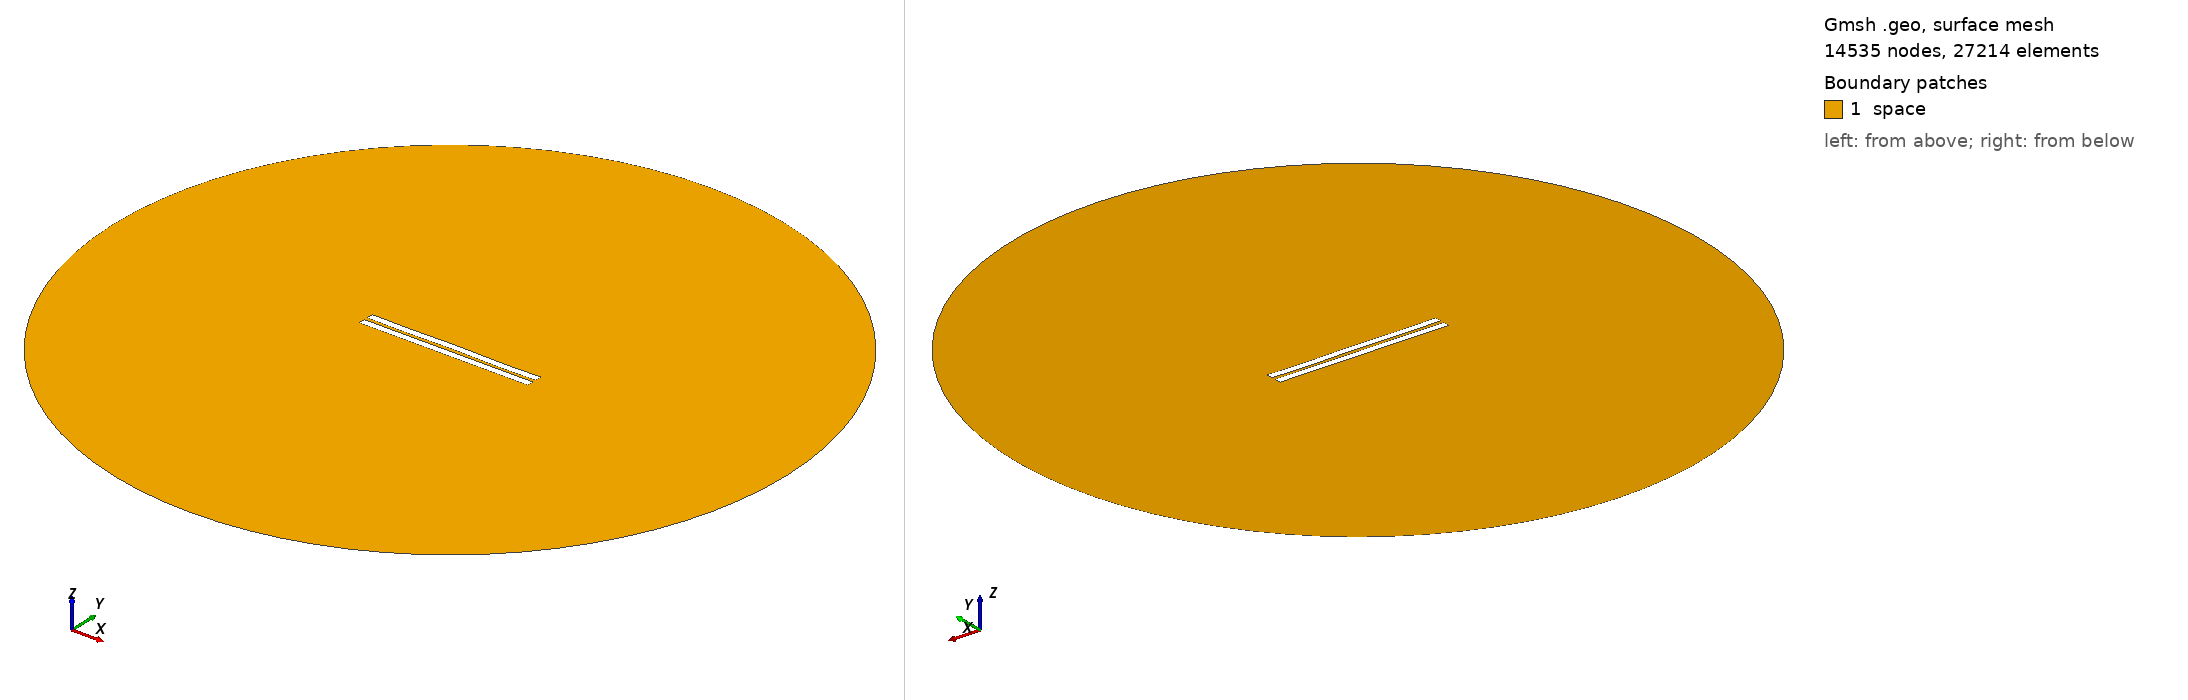

Gmsh geometry script, surface-meshed: 14535 nodes, 27214 surface elements. Boundary patches (legend numbers): 1 space. Left view from above one corner, right view from below the opposite corner. Legend entries are the model's physical surfaces. The drawing asked Gmsh for element sizes between 1% and 20% of the model's largest extent; the script's own settings can give other sizes.

=== 256.geo (drawn) ===
//---------------------------------------
// Geometry kernel
//---------------------------------------

SetFactory("OpenCASCADE");



//---------------------------------------
// Parameters of the geometry
//---------------------------------------

// Overetch of the upper plate
overetch = 0.0;

// Distance between the plates
distance = 2.25;

// Discretization over the x axis (for the deformation)
nx = 50; 

// Length of the plate
L = 100 - overetch; 

// Number of modes
n = 4; 

// 1st mode coefficient
coeff(1) = -0.15;
beta(1) = 0.596864 * 3.1415926535 / L;

// 2nd mode coefficient
coeff(2) = 0.0;
beta(2) = 1.49418 * 3.1415926535 / L;

// 3rd mode coefficient
coeff(3) = 0.0;
beta(3) = 2.50025 * 3.1415926535 / L;

// 4th mode coefficient
coeff(4) = -0.15;
beta(4) = 3.49999 * 3.1415926535 / L;



//---------------------------------------
// Upper plate (deformed rectangle)
//---------------------------------------

// Coordiantes of the upper plate
xmin = -50;
xmax = 50 - overetch;

// Height of the upper plate
yheight = 4 - 2 * overetch;

// Indexes of the points
UpperID[] = {};
LowerID[] = {};
LeftID[] = {};
RightID[] = {};

// Point index
p = 1;

// Horizontal edges
For i In {1:nx}
    x = xmin + (i-1)*(xmax - xmin)/(nx-1);

    y_bottom = distance / 2 + overetch;
    For j In {1:n}
        C = (Cosh(beta(j)*L) + Cos(beta(j)*L)) / (Sinh(beta(j)*L) + Sin(beta(j)*L));
        y_bottom  = y_bottom + coeff(j) * (Cosh(beta(j)*(x+50)) - Cos(beta(j)*(x+50)) - C * (Sinh(beta(j)*(x+50)) - Sin(beta(j)*(x+50))));
    EndFor

    y_top = y_bottom + yheight;

    Point(p) = {x, y_top, 0, 1.0};
    UpperID[i] = p;
    p = p + 1;

    Point(p) = {x, y_bottom, 0, 1.0};
    LowerID[i] = p;
    p = p + 1;
EndFor

// Create point lists
UpperPts[] = {}; LowerPts[] = {};
For i In {1:nx}
  UpperPts[] += {UpperID[i]};
  LowerPts[] += {LowerID[i]};
EndFor

// Build splines
Spline(1) = {UpperPts[]};
Spline(2) = {LowerPts[]};
Line(3) = {LowerPts[nx-1], UpperPts[nx-1]};
Line(4) = {LowerPts[0], UpperPts[0]};

// Build the plane surface
Curve Loop(1) = {2, 3, -1, -4};
Plane Surface(1) = {1};



//---------------------------------------
// Lower plate (rectangle)
//---------------------------------------

// Vertices
Point(1001) = {-50, -1, 0, 1.0};
Point(1002) = { 50, -1, 0, 1.0};
Point(1003) = { 50,  -5, 0, 1.0};
Point(1004) = {-50,  -5, 0, 1.0};

// Edges
Line(5) = {1001, 1002};
Line(6) = {1002, 1003};
Line(7) = {1003, 1004};
Line(8) = {1004, 1001};

// Plane surface
Line Loop(2) = {5, 6, 7, 8};
Plane Surface(2) = {2}; 



//---------------------------------------
// Outer (fictious) boundary
//---------------------------------------

// Points
Point(1005) = {0, 0, 0};       // Center
Point(1006) = {200, 0, 0};     // Start point
Point(1007) = {0, 200, 0};     // 90 degrees
Point(1008) = {-200, 0, 0};    // 180 degrees
Point(1009) = {0, -200, 0};    // 270 degrees

// Circle arcs (each needs start, center, end)
Circle(9) = {1006, 1005, 1007};
Circle(10) = {1007, 1005, 1008};
Circle(11) = {1008, 1005, 1009};
Circle(12) = {1009, 1005, 1006};

// Plane surface for the entire domain
Curve Loop(3) = {9, 10, 11, 12};
Surface(3) = {3};

// Subtract the plates from the whole domain to obtain the actual domain where we want to solve the equations
BooleanDifference{ Surface{3}; Delete; }{ Surface{1}; Surface{2}; Delete; }




//---------------------------------------
// Transfinite Lines/Curves
//---------------------------------------

// Set the number of points on the boundaries
r = 12;
d = 0.15;

// Plates
Transfinite Curve {1} = 50*r/4 Using Progression 1;
Transfinite Line {2} = 50*r Using Progression 1;
Transfinite Curve {3, 4} = 2*r Using Progression 1+d;
Transfinite Line {5} = 50*r Using Progression 1;
Transfinite Line {7} = 50*r/4 Using Progression 1;
Transfinite Line {6} = 2*r Using Progression 1+d;
Transfinite Line {8} = 2*r Using Progression 1-d;

// Outer boundary
Transfinite Line {9, 10, 11, 12} = 20 Using Progression 1;



//---------------------------------------
// Physical groups
//---------------------------------------                

// Physical curves (boundaries)
Physical Line("force_segment", 10) = {2};
Physical Line("upper_plate", 11) = {1, 3, 4};
Physical Line("lower_plate", 12) = {5, 6, 7, 8};
Physical Line("boundary", 20) = {9, 10, 11, 12};

// Physical Surfaces
Physical Surface("space", 30) = {3};



//---------------------------------------
// 6. Generate the Mesh
//---------------------------------------

// 2D mesh generation
Mesh 2;
